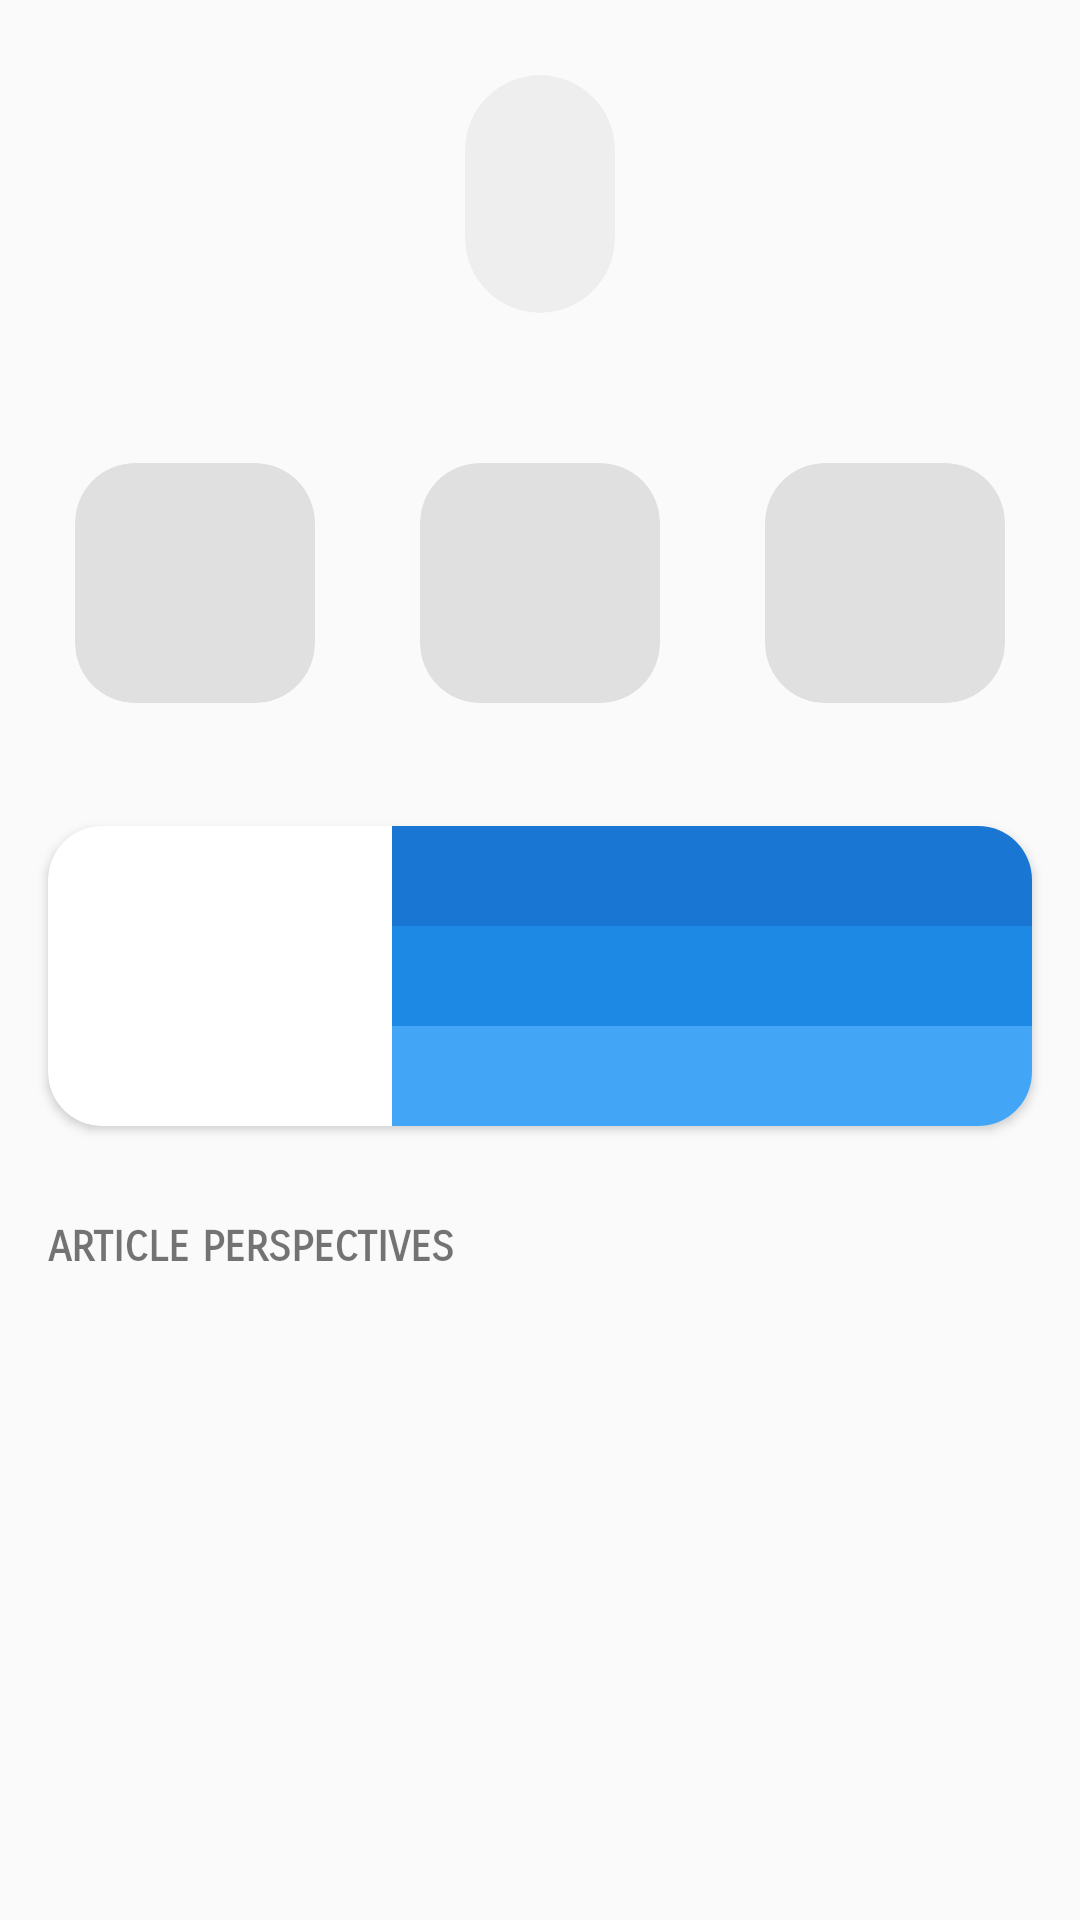

Here is an Android app screen rendered from its layout file. Give the layout XML and the strings, colors and styles it references.
<!-- AndroidManifest.xml: application theme AppTheme -->
<!-- res/layout/activity_item.xml -->
<?xml version="1.0" encoding="utf-8"?>
<RelativeLayout xmlns:android="http://schemas.android.com/apk/res/android"
    xmlns:app="http://schemas.android.com/apk/res-auto"
    xmlns:tools="http://schemas.android.com/tools"
    android:layout_width="match_parent"
    android:layout_height="match_parent"
    tools:context=".ui.ItemActivity">

    <android.support.v7.widget.CardView
        android:id="@+id/item_query"
        android:layout_width="wrap_content"
        android:layout_height="wrap_content"
        android:layout_centerHorizontal="true"
        android:layout_margin="25dp"
        app:cardBackgroundColor="@color/md_grey_200"
        app:cardCornerRadius="25dp"
        app:cardElevation="0dp">

        <TextView
            android:layout_width="wrap_content"
            android:layout_height="wrap_content"
            android:layout_margin="25dp"
            android:id="@+id/item_query_label"
            android:fontFamily="sans-serif-light"
            android:textAppearance="@style/Base.TextAppearance.AppCompat.Large" />

    </android.support.v7.widget.CardView>

    <RelativeLayout
        android:layout_width="match_parent"
        android:layout_height="wrap_content"
        android:id="@+id/item_emotions_container"
        android:layout_below="@id/item_query">

        <android.support.v7.widget.CardView
            android:layout_width="80dp"
            android:layout_height="80dp"
            android:layout_alignParentStart="true"
            android:layout_margin="25dp"
            app:cardBackgroundColor="@color/md_grey_300"
            app:cardCornerRadius="20dp"
            app:cardElevation="0dp">

            <RelativeLayout
                android:layout_width="match_parent"
                android:layout_height="wrap_content"
                android:orientation="vertical">

            <ImageView
                android:id="@+id/item_emotion_1"
                android:layout_width="wrap_content"
                android:layout_height="40dp"
                android:layout_centerVertical="true"
                android:layout_marginEnd="25dp"
                android:layout_marginStart="25dp"
                android:fontFamily="sans-serif-light"
                android:textAppearance="@style/Base.TextAppearance.AppCompat.Large" />

            <TextView
                android:id="@+id/item_emotion_1_label"
                android:layout_width="wrap_content"
                android:layout_height="wrap_content"
                android:layout_below="@id/item_emotion_1"
                android:layout_centerHorizontal="true"
                android:layout_marginTop="10dp"/>

            </RelativeLayout>
        </android.support.v7.widget.CardView>

        <android.support.v7.widget.CardView
            android:layout_width="80dp"
            android:layout_height="80dp"
            android:layout_centerHorizontal="true"
            android:layout_margin="25dp"
            app:cardBackgroundColor="@color/md_grey_300"
            app:cardCornerRadius="20dp"
            app:cardElevation="0dp">

            <RelativeLayout
                android:layout_width="match_parent"
                android:layout_height="wrap_content"
                android:orientation="vertical">

                <ImageView
                    android:id="@+id/item_emotion_2"
                    android:layout_width="wrap_content"
                    android:layout_height="40dp"
                    android:layout_centerVertical="true"
                    android:layout_marginEnd="25dp"
                    android:layout_marginStart="25dp"
                    android:fontFamily="sans-serif-light"
                    android:textAppearance="@style/Base.TextAppearance.AppCompat.Large" />

                <TextView
                    android:id="@+id/item_emotion_2_label"
                    android:layout_width="wrap_content"
                    android:layout_height="wrap_content"
                    android:layout_below="@id/item_emotion_2"
                    android:layout_centerHorizontal="true"
                    android:layout_marginTop="10dp" />
            </RelativeLayout>

        </android.support.v7.widget.CardView>

        <android.support.v7.widget.CardView
            android:layout_width="80dp"
            android:layout_height="80dp"
            android:layout_alignParentEnd="true"
            android:layout_centerHorizontal="true"
            android:layout_margin="25dp"
            app:cardBackgroundColor="@color/md_grey_300"
            app:cardCornerRadius="20dp"
            app:cardElevation="0dp">

            <RelativeLayout
                android:layout_width="match_parent"
                android:layout_height="wrap_content"
                android:orientation="vertical">

            <ImageView
                android:id="@+id/item_emotion_3"
                android:layout_width="wrap_content"
                android:layout_height="40dp"
                android:layout_centerVertical="true"
                android:layout_marginEnd="25dp"
                android:layout_marginStart="25dp"
                android:fontFamily="sans-serif-light"
                android:textAppearance="@style/Base.TextAppearance.AppCompat.Large" />

            <TextView
                android:id="@+id/item_emotion_3_label"
                android:layout_width="wrap_content"
                android:layout_height="wrap_content"
                android:layout_below="@id/item_emotion_3"
                android:layout_centerHorizontal="true"
                android:layout_marginTop="10dp"/>

            </RelativeLayout>

        </android.support.v7.widget.CardView>
    </RelativeLayout>

    <android.support.v7.widget.CardView
        android:layout_width="match_parent"
        android:layout_height="wrap_content"
        android:layout_margin="16dp"
        app:cardElevation="2dp"
        app:cardCornerRadius="18dp"
        android:id="@+id/item_hashtag_card"
        android:layout_below="@id/item_emotions_container">

        <LinearLayout
            android:layout_width="match_parent"
            android:layout_height="wrap_content"
            android:weightSum="100"
            android:orientation="horizontal">

            <TextView
                android:layout_width="0dp"
                android:layout_height="100dp"
                android:gravity="center"
                android:id="@+id/item_hashtag"
                android:layout_weight="35"
                android:textAppearance="@style/Base.TextAppearance.AppCompat.Large"/>

            <LinearLayout
                android:layout_width="wrap_content"
                android:layout_height="match_parent"
                android:orientation="vertical"
                android:weightSum="3"
                android:layout_weight="65">

                <TextView
                    android:layout_width="match_parent"
                    android:layout_height="0dp"
                    android:layout_weight="1"
                    android:gravity="center"
                    android:id="@+id/item_h_tweet_1"
                    android:textAppearance="@style/Base.TextAppearance.AppCompat.Small.Inverse"
                    android:background="@color/md_blue_700"/>

                <TextView
                    android:layout_width="match_parent"
                    android:layout_height="0dp"
                    android:gravity="center"
                    android:id="@+id/item_h_tweet_2"
                    android:textAppearance="@style/Base.TextAppearance.AppCompat.Small.Inverse"
                    android:background="@color/md_blue_600"
                    android:layout_weight="1"/>

                <TextView
                    android:layout_width="match_parent"
                    android:layout_height="0dp"
                    android:gravity="center"
                    android:id="@+id/item_h_tweet_3"
                    android:textAppearance="@style/Base.TextAppearance.AppCompat.Small.Inverse"
                    android:background="@color/md_blue_400"
                    android:layout_weight="1"/>

            </LinearLayout>
        </LinearLayout>
    </android.support.v7.widget.CardView>

    <TextView
        android:layout_width="wrap_content"
        android:layout_height="wrap_content"
        android:text="Article Perspectives"
        android:textAllCaps="true"
        android:layout_below="@id/item_hashtag_card"
        android:id="@+id/perspective_label"
        android:textStyle="bold"
        android:fontFamily="sans-serif-smallcaps"
        android:layout_margin="16dp"/>

    <android.support.v7.widget.RecyclerView
        android:layout_width="match_parent"
        android:layout_height="wrap_content"
        android:layout_below="@id/perspective_label"
        android:id="@+id/perspective_list"
        android:layout_marginStart="16dp"
        android:layout_marginEnd="16dp"/>
</RelativeLayout>
<!-- resources referenced by this layout -->
<resources>
  <color name="md_blue_400">#42A5F5</color>
  <color name="md_blue_600">#1E88E5</color>
  <color name="md_blue_700">#1976D2</color>
  <color name="md_grey_200">#EEEEEE</color>
  <color name="md_grey_300">#E0E0E0</color>
  <style name="AppTheme" parent="Theme.AppCompat.Light.DarkActionBar">
          
          <item name="colorPrimary">@color/colorPrimary</item>
          <item name="colorPrimaryDark">@color/colorPrimaryDark</item>
          <item name="colorAccent">@color/colorAccent</item>
      </style>
  <color name="colorPrimary">#3F51B5</color>
  <color name="colorPrimaryDark">#303F9F</color>
  <color name="colorAccent">#FF4081</color>
</resources>
